Run: headless pygame with SDL's dummy video driver; simulated clock (each Clock.tick advances the game by its frame time, no real sleeping); random seed 0; keys injected as events and as key.get_pressed() state; mouse plan: one left click at the window centre at the start of phase 2, then a move to the lower-right quarter at the start of phase 3.
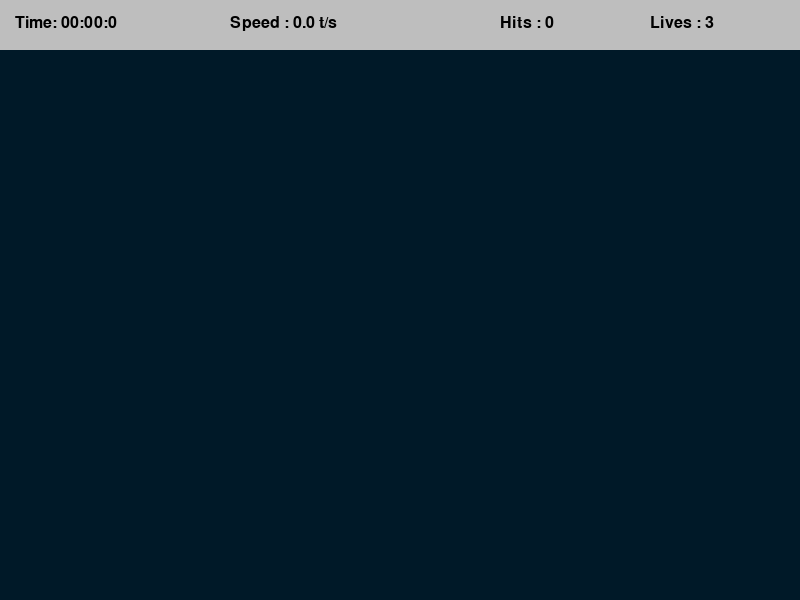
Frame 1 of 4 · flips 1–60 · no input
Frame 2 of 4 · flips 61–180 · clicked the window centre · tapped SPACE, RETURN · held RIGHT (→), D · screen unchanged from frame 1, image omitted
Frame 3 of 4 · flips 181–300 · moved the mouse to the lower-right quarter · held DOWN (↓), S · screen unchanged from frame 2, image omitted
Frame 4 of 4 · flips 301–420 · held LEFT (←), A, UP (↑), W · screen unchanged from frame 3, image omitted

The pygame program that drew these frames:

import math
import random
import pygame
import time
from typing import List, Tuple

pygame.init()

# Constants
WIDTH, HEIGHT = 800, 600
WIN = pygame.display.set_mode((WIDTH, HEIGHT))
pygame.display.set_caption("Aim Trainer")

TARGET_INCREMENT = 400
TARGET_EVENT = pygame.USEREVENT
TARGET_PADDING = 30

BG_COLOR = (0, 25, 40)

LIVES = 3

GAME_STATS_HEIGHT = 50

LABEL_FONT = pygame.font.SysFont("MODERN WARFARE", 24)

class Target:
    MAX_SIZE = 30
    GROWTH_RATE = 0.2
    COLOR = "red"
    SECOND_COLOR = "white"

    def __init__(self, x: int, y: int) -> None:
        """
        Initialize the Target object.

        Args:
            x (int): The x-coordinate of the target.
            y (int): The y-coordinate of the target.
        """
        self.x = x
        self.y = y
        self.size = 0
        self.grow = True

    def update(self) -> None:
        """Update the target's size."""
        if self.size >= self.MAX_SIZE:
            self.grow = False

        if self.grow:
            self.size += self.GROWTH_RATE
        else:
            self.size -= self.GROWTH_RATE

    def draw(self, win: pygame.Surface) -> None:
        """
        Draw the target on the window.

        Args:
            win (pygame.Surface): The game window surface.
        """
        pygame.draw.circle(win, self.COLOR, (self.x, self.y), self.size)
        pygame.draw.circle(win, self.SECOND_COLOR, (self.x, self.y), self.size * 0.8)
        pygame.draw.circle(win, self.COLOR, (self.x, self.y), self.size * 0.6)
        pygame.draw.circle(win, self.SECOND_COLOR, (self.x, self.y), self.size * 0.4)
    
    def collide(self, x: int, y: int) -> bool:
        """
        Check if the target collides with a point.

        Args:
            x (int): The x-coordinate of the point.
            y (int): The y-coordinate of the point.

        Returns:
            bool: True if the target collides with the point, False otherwise.
        """
        distance = math.sqrt((self.x - x) ** 2 + (self.y - y) ** 2)
        return distance <= self.size

def draw(win: pygame.Surface, targets: List[Target]) -> None:
    """
    Draw the game window.

    Args:
        win (pygame.Surface): The game window surface.
        targets (List[Target]): The list of targets to draw.
    """
    win.fill(BG_COLOR)

    for target in targets:
        target.draw(win)


def format_time(seconds: float) -> str:
    """
    Format time into a string in the format MM:SS:MS.

    Args:
        seconds (float): Time in seconds.

    Returns:
        str: Formatted time string.
    """
    ms = math.floor(int(seconds * 1000 % 1000) / 100)
    second = int(round(seconds % 60, 1))
    minutes = int(seconds // 60)

    return f"{minutes:02d}:{second:02d}:{ms}"

def game_stats(win: pygame.Surface, elapsed_time: float, targets_pressed: int, misses: int) -> None:
    """
    Display game statistics.

    Args:
        win (pygame.Surface): The game window surface.
        elapsed_time (float): Elapsed time in seconds.
        targets_pressed (int): Number of targets pressed.
        misses (int): Number of misses.
    """
    pygame.draw.rect(win, "grey", (0, 0, WIDTH, GAME_STATS_HEIGHT))
    time_label = LABEL_FONT.render(f"Time: {format_time(elapsed_time)}", 1, "black")

    speed = round(targets_pressed / elapsed_time, 1)
    speed_label = LABEL_FONT.render(f"Speed : {speed} t/s", 1, "black")

    hits_label = LABEL_FONT.render(f"Hits : {targets_pressed}", 1, "black")

    lives_label = LABEL_FONT.render(f"Lives : {LIVES - misses}", 1, "black")

    win.blit(time_label, (15, 15))
    win.blit(speed_label, (230, 15))
    win.blit(hits_label, (500, 15))
    win.blit(lives_label, (650, 15))

def end_screen(win: pygame.Surface, elapsed_time: float, targets_pressed: int, clicks: int) -> None:
    """
    Display the end screen with final statistics.

    Args:
        win (pygame.Surface): The game window surface.
        elapsed_time (float): Elapsed time in seconds.
        targets_pressed (int): Number of targets pressed.
        clicks (int): Total number of clicks.
    """
    win.fill(BG_COLOR)
    time_label = LABEL_FONT.render(f"Time: {format_time(elapsed_time)}", 1, "white")

    speed = round(targets_pressed / elapsed_time, 1)
    speed_label = LABEL_FONT.render(f"Speed : {speed} t/s", 1, "white")

    hits_label = LABEL_FONT.render(f"Hits : {targets_pressed}", 1, "white")

    if clicks > 0:
        accuracy = round(targets_pressed / clicks * 100, 1)
    else:
        accuracy = 0
    accuracy_label = LABEL_FONT.render(f"Accuracy : {accuracy}", 1, "white")

    win.blit(time_label, (get_centre_of_screen(time_label), 100))
    win.blit(speed_label, (get_centre_of_screen(speed_label), 200))
    win.blit(hits_label, (get_centre_of_screen(hits_label), 300))
    win.blit(accuracy_label, (get_centre_of_screen(accuracy_label), 400))

    pygame.display.update()

    while True:
        for event in pygame.event.get():
            if event.type == pygame.QUIT or event.type == pygame.KEYDOWN:
                quit()

def get_centre_of_screen(surface: pygame.Surface) -> float:
    """
    Get the x-coordinate for centering a surface on the screen.

    Args:
        surface (pygame.Surface): The surface to be centered.

    Returns:
        float: The x-coordinate for centering.
    """
    return WIDTH / 2 - surface.get_width() / 2

def main() -> None:
    """Main function to run the game."""
    run = True
    targets = []

    clock = pygame.time.Clock()

    targets_pressed = 0
    clicks = 0
    misses = 0
    start_time = time.time()

    pygame.time.set_timer(TARGET_EVENT, TARGET_INCREMENT)

    while run:

        clock.tick(60)
        click = False
        mouse_position = pygame.mouse.get_pos()
        elapsed_time = time.time() - start_time

        for event in pygame.event.get():
            if event.type == pygame.QUIT:
                run = False
                break

            if event.type == TARGET_EVENT:
                x = random.randint(TARGET_PADDING, WIDTH - TARGET_PADDING)
                y = random.randint(TARGET_PADDING + GAME_STATS_HEIGHT, HEIGHT - TARGET_PADDING)
                target = Target(x, y)
                
                if len(targets) < 7: # Limiting the no of targets on the screen to 6
                    targets.append(target)

            if event.type == pygame.MOUSEBUTTONDOWN:
                click = True
                clicks += 1

        for target in targets:
            target.update()
            
            if target.size <= 0: # remove target if it shrinks to 0
                targets.remove(target)
                misses += 1

            if click and target.collide(*mouse_position): # remove target if clicked upon
                targets.remove(target)
                targets_pressed += 1
        
        if misses >= LIVES: # end game if we loose all of our lives
            end_screen(WIN, elapsed_time, targets_pressed, clicks)


        draw(WIN, targets)
        game_stats(WIN, elapsed_time, targets_pressed, misses)
        pygame.display.update()

    pygame.quit()

if __name__ == "__main__":
    main()
